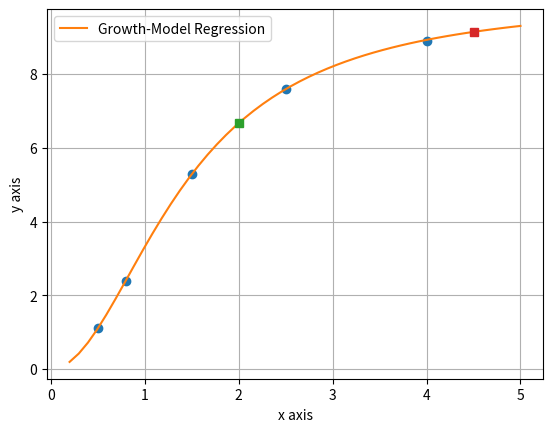

This figure's Python source:
import numpy as np
import matplotlib.pyplot as plt


def graph(x_values, y_values, coeff):
    plt.close('all')
    plt.plot(x_values, y_values, "o")

    graph_x = np.linspace(0.2, 5, 50)

    coefficient = np.copy(coeff)
    y2 = (coefficient[0] * graph_x ** 2) / (coefficient[1] + graph_x ** 2)
    # y2 = 0.2 * graph_x / (3 + graph_x)
    plt.plot(graph_x, y2, label="Growth-Model Regression")
    plt.xlabel("x axis")
    plt.ylabel("y axis")

    plt.plot(2.0, ans1, "s")
    plt.plot(4.5, ans2, "s")

    plt.legend(loc="best")
    plt.grid()
    plt.show()


def growthModel_regression(a, b):  # y = ax^2 / (b+x^2)
    x = np.copy(a)
    y = np.copy(b)
    n = np.size(a)

    mean_X = np.mean(x)
    mean_Y = np.mean(y)

    sum_X = np.sum(x)
    sum_Y = np.sum(y)
    sum_XY = np.sum(x * y)
    sum_XX = np.sum(x * x)

    a1 = (n * sum_XY - sum_X * sum_Y) / (n * sum_XX - sum_X * sum_X)
    a0 = mean_Y - a1 * mean_X

    A = 1 / a0
    B = A * a1
    return (A, B)


if __name__ == '__main__':
    x_data = np.array([0.5, 0.8, 1.5, 2.5, 4.0])
    y_data = np.array([1.1, 2.4, 5.3, 7.6, 8.9])

    modified_x = (1 / x_data ** 2)
    modified_y = (1 / y_data)

    co_eff = growthModel_regression(modified_x, modified_y)

    print("a = %f" % co_eff[0])
    print("b = %f" % co_eff[1])

    ans1 = (co_eff[0] * 2.0 ** 2) / (co_eff[1] + 2.0 ** 2)
    ans2 = (co_eff[0] * 4.5 ** 2) / (co_eff[1] + 4.5 ** 2)

    print("\nAt x=2.0, y= %f" % ans1)
    print("At x=4.5, y= %f" % ans2)

    graph(x_data, y_data, co_eff)
